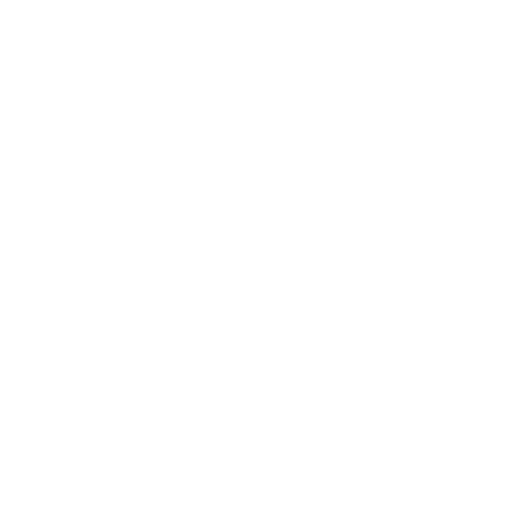
t = 0.00 s
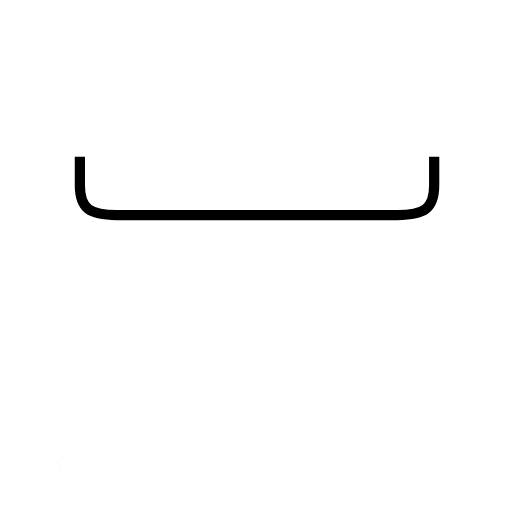
t = 1.32 s
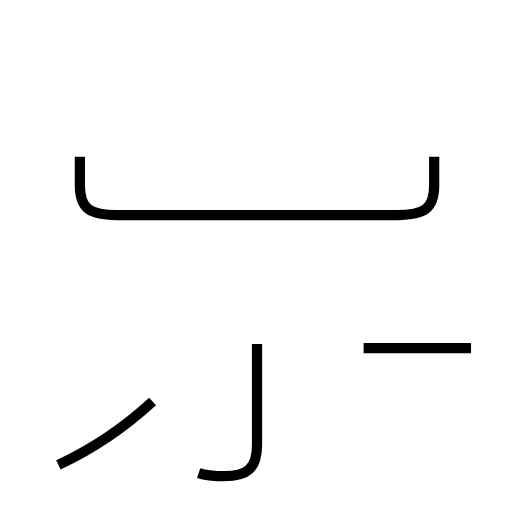
t = 2.49 s
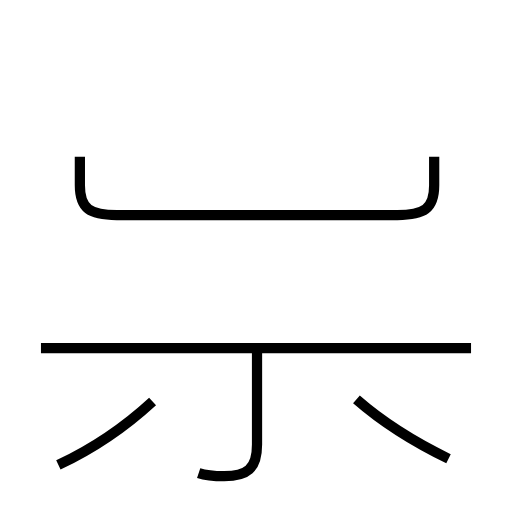
t = 3.76 s
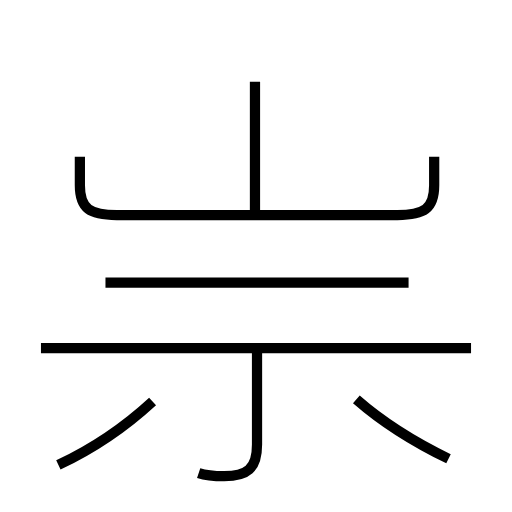
t = 5.04 s
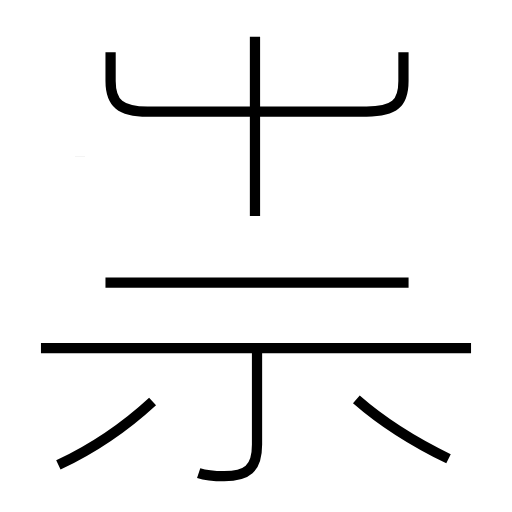
t = 6.31 s

The animated SVG that drew these frames (rendered in a browser with its animation timeline set to each time). Animation: 8 SMIL elements (animate=8); one cycle of 6.31 s.

<?xml version='1.0' encoding='utf-8'?>
<svg viewBox="0.0 -6.0 50.0 50.0" version="1.1" xmlns="http://www.w3.org/2000/svg"><rect x="-1000" y="-1000" width="2000" height="2000" stroke="white" fill="white" /><g style="fill:none;stroke:#000000;stroke-width:1"><path d="M 7.8 -28.7 L 7.8 -25.9 C 7.8 -23.6 8.8 -23.0 11.4 -23.0 L 38.8 -23.0 C 41.4 -23.0 42.4 -23.6 42.4 -25.9 L 42.4 -28.7 " transform="translate(0.0 38.0)" stroke-dasharray="43.86357075706829" stroke-dashoffset="43.86357075706829"><animate attributeName="stroke-dashoffset" from="43.86357075706829" to="0" dur="1.3159071227120487s" begin="0s; anim_end.end" fill="freeze" id="anim0" /></path><path d="M 5.7 1.4 C 9.1 -0.2 12.3 -2.4 14.9 -4.8 " transform="translate(0.0 38.0)" stroke-dasharray="11.13612228127594" stroke-dashoffset="11.13612228127594"><animate attributeName="stroke-dashoffset" from="11.13612228127594" to="0" dur="0.3340836684382782s" begin="anim0.end" fill="freeze" id="anim1" /></path><path d="M 19.4 2.2 C 20.3 2.5 21.1 2.5 21.9 2.5 C 24.1 2.5 25.1 1.8 25.1 -0.6 L 25.1 -10.4 " transform="translate(0.0 38.0)" stroke-dasharray="17.54397183950346" stroke-dashoffset="17.54397183950346"><animate attributeName="stroke-dashoffset" from="17.54397183950346" to="0" dur="0.5263191551851037s" begin="anim1.end" fill="freeze" id="anim2" /></path><path d="M 46.0 -10.0 L 4.0 -10.0 " transform="translate(0.0 38.0)" stroke-dasharray="42.0" stroke-dashoffset="42.0"><animate attributeName="stroke-dashoffset" from="42.0" to="0" dur="1.26s" begin="anim2.end" fill="freeze" id="anim3" /></path><path d="M 43.8 0.8 C 40.5 -0.8 37.2 -2.9 34.8 -5.0 " transform="translate(0.0 38.0)" stroke-dasharray="10.736508728927747" stroke-dashoffset="10.736508728927747"><animate attributeName="stroke-dashoffset" from="10.736508728927747" to="0" dur="0.3220952618678324s" begin="anim3.end" fill="freeze" id="anim4" /></path><path d="M 39.9 -16.4 L 10.3 -16.4 " transform="translate(0.0 38.0)" stroke-dasharray="29.599999999999998" stroke-dashoffset="29.599999999999998"><animate attributeName="stroke-dashoffset" from="29.599999999999998" to="0" dur="0.8879999999999999s" begin="anim4.end" fill="freeze" id="anim5" /></path><path d="M 24.9 -22.9 L 24.9 -40.4 " transform="translate(0.0 38.0)" stroke-dasharray="17.5" stroke-dashoffset="17.5"><animate attributeName="stroke-dashoffset" from="17.5" to="0" dur="0.525s" begin="anim5.end" fill="freeze" id="anim6" /></path><path d="M 10.8 -38.9 L 10.8 -36.1 C 10.8 -33.9 11.8 -33.1 14.4 -33.1 L 35.8 -33.1 C 38.5 -33.1 39.4 -33.9 39.4 -36.1 L 39.4 -38.9" transform="translate(0.0 38.0)" stroke-dasharray="37.94889031818186" stroke-dashoffset="37.94889031818186"><animate attributeName="stroke-dashoffset" from="37.94889031818186" to="0" dur="1.1384667095454557s" begin="anim6.end" fill="freeze" id="anim_end" /></path></g></svg>
